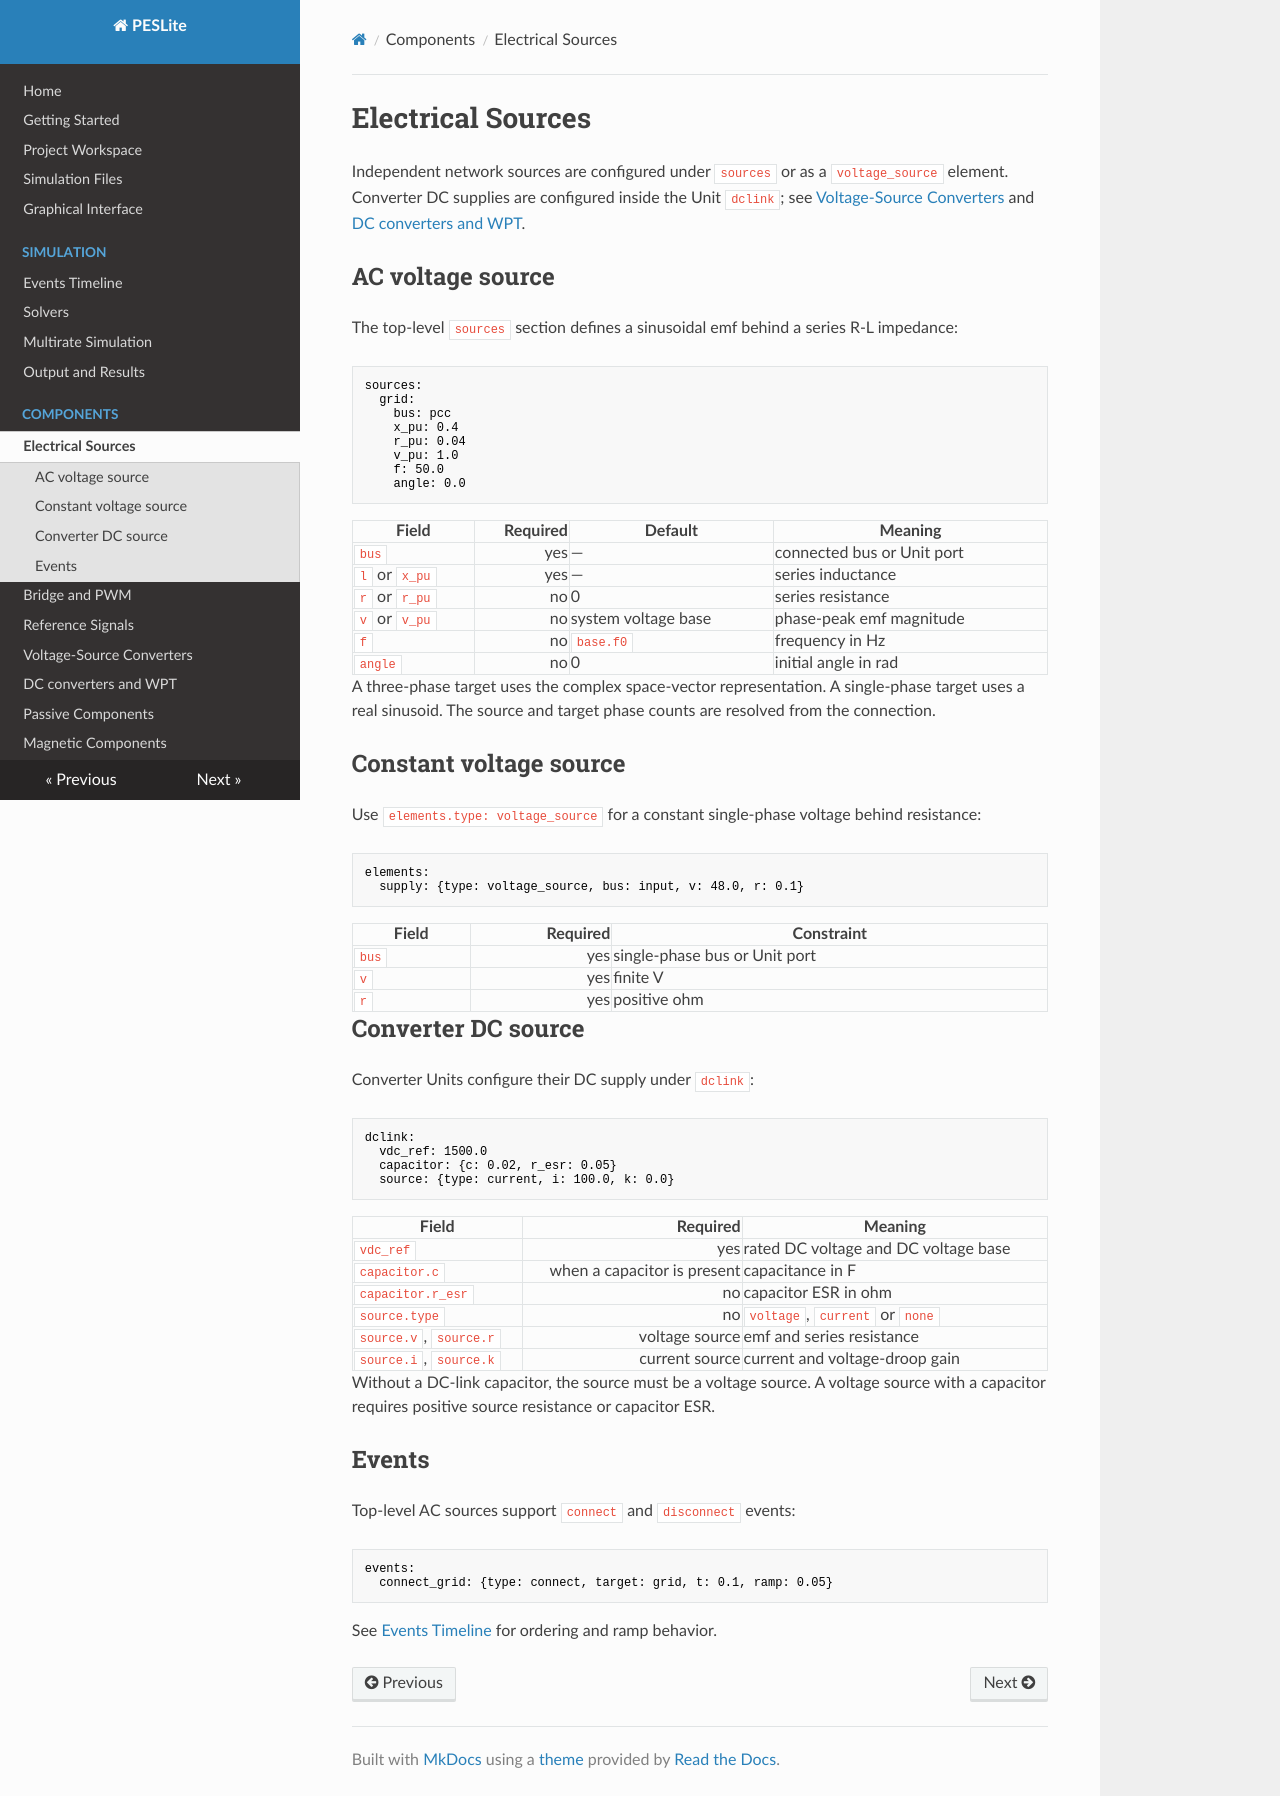

repository: lonaparte/PESLite · page: Electrical-Sources/index.html · generator: mkdocs

# Electrical Sources

Independent network sources are configured under `sources` or as a `voltage_source` element.
Converter DC supplies are configured inside the Unit `dclink`; see
[Voltage-Source Converters](Voltage-Source-Converters.md) and
[DC converters and WPT](DC-Converters-and-WPT.md).

## AC voltage source

The top-level `sources` section defines a sinusoidal emf behind a series R-L impedance:

```yaml
sources:
  grid:
    bus: pcc
    x_pu: 0.4
    r_pu: 0.04
    v_pu: 1.0
    f: 50.0
    angle: 0.0
```

| Field | Required | Default | Meaning |
|---|---:|---|---|
| `bus` | yes | — | connected bus or Unit port |
| `l` or `x_pu` | yes | — | series inductance |
| `r` or `r_pu` | no | 0 | series resistance |
| `v` or `v_pu` | no | system voltage base | phase-peak emf magnitude |
| `f` | no | `base.f0` | frequency in Hz |
| `angle` | no | 0 | initial angle in rad |

A three-phase target uses the complex space-vector representation. A single-phase target uses a
real sinusoid. The source and target phase counts are resolved from the connection.

## Constant voltage source

Use `elements.type: voltage_source` for a constant single-phase voltage behind resistance:

```yaml
elements:
  supply: {type: voltage_source, bus: input, v: 48.0, r: 0.1}
```

| Field | Required | Constraint |
|---|---:|---|
| `bus` | yes | single-phase bus or Unit port |
| `v` | yes | finite V |
| `r` | yes | positive ohm |

## Converter DC source

Converter Units configure their DC supply under `dclink`:

```yaml
dclink:
  vdc_ref: 1500.0
  capacitor: {c: 0.02, r_esr: 0.05}
  source: {type: current, i: 100.0, k: 0.0}
```

| Field | Required | Meaning |
|---|---:|---|
| `vdc_ref` | yes | rated DC voltage and DC voltage base |
| `capacitor.c` | when a capacitor is present | capacitance in F |
| `capacitor.r_esr` | no | capacitor ESR in ohm |
| `source.type` | no | `voltage`, `current` or `none` |
| `source.v`, `source.r` | voltage source | emf and series resistance |
| `source.i`, `source.k` | current source | current and voltage-droop gain |

Without a DC-link capacitor, the source must be a voltage source. A voltage source with a
capacitor requires positive source resistance or capacitor ESR.

## Events

Top-level AC sources support `connect` and `disconnect` events:

```yaml
events:
  connect_grid: {type: connect, target: grid, t: 0.1, ramp: 0.05}
```

See [Events Timeline](Events-Timeline.md) for ordering and ramp behavior.
